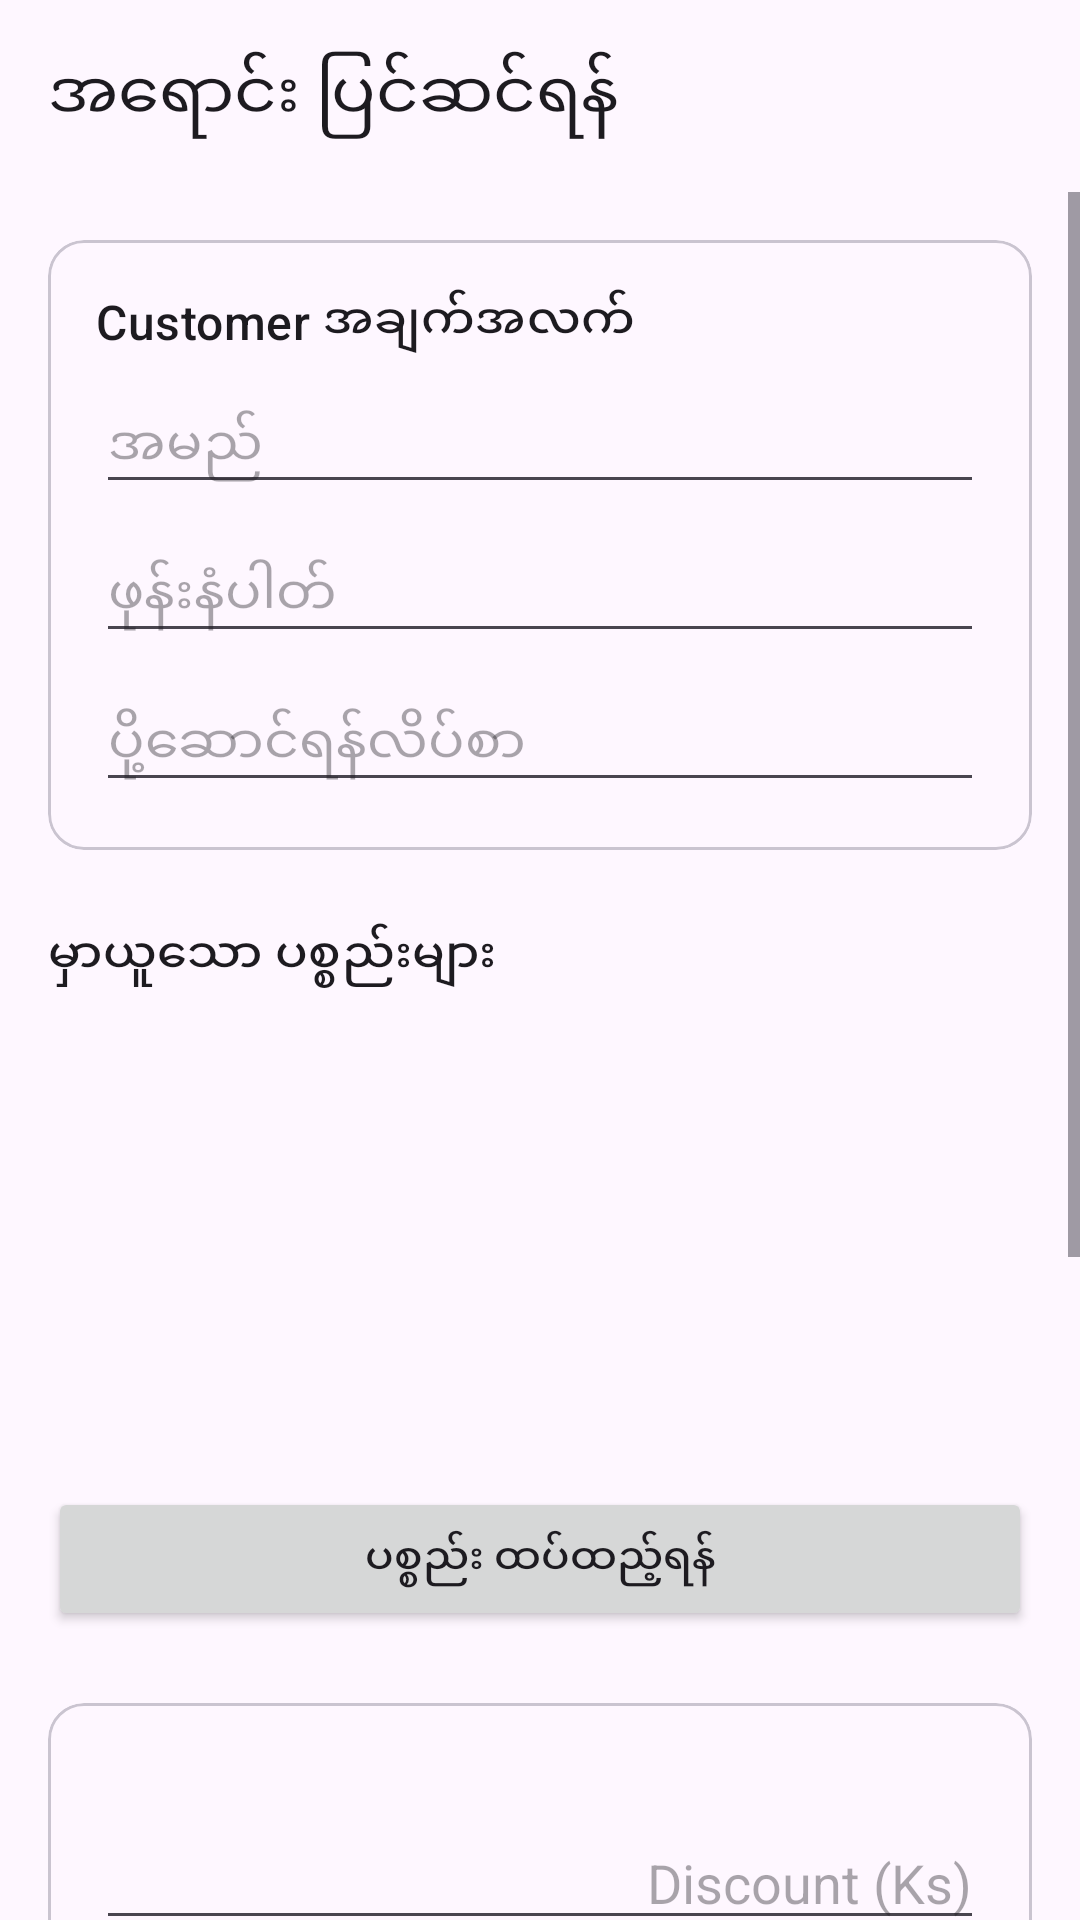

Android layout source for this screen:
<!-- AndroidManifest.xml: application theme Theme.POS -->
<!-- res/layout/activity_edit_sale.xml -->
<?xml version="1.0" encoding="utf-8"?>
<LinearLayout xmlns:android="http://schemas.android.com/apk/res/android"
    xmlns:app="http://schemas.android.com/apk/res-auto"
    xmlns:tools="http://schemas.android.com/tools"
    android:layout_width="match_parent"
    android:layout_height="match_parent"
    android:orientation="vertical"
    tools:context=".EditSaleActivity">

    
    <com.google.android.material.appbar.AppBarLayout
        android:layout_width="match_parent"
        android:layout_height="wrap_content">
        <com.google.android.material.appbar.MaterialToolbar
            android:id="@+id/toolbar"
            android:layout_width="match_parent"
            android:layout_height="?attr/actionBarSize"
            app:navigationIcon="@drawable/ic_arrow_back"
            app:title="အရောင်း ပြင်ဆင်ရန်" />
    </com.google.android.material.appbar.AppBarLayout>

    <ScrollView
        android:layout_width="match_parent"
        android:layout_height="match_parent">

        <LinearLayout
            android:layout_width="match_parent"
            android:layout_height="wrap_content"
            android:orientation="vertical"
            android:padding="16dp">

            
            <com.google.android.material.card.MaterialCardView
                android:layout_width="match_parent"
                android:layout_height="wrap_content"
                app:cardCornerRadius="12dp">
                <LinearLayout
                    android:layout_width="match_parent"
                    android:layout_height="wrap_content"
                    android:orientation="vertical"
                    android:padding="16dp">
                    <TextView
                        android:layout_width="wrap_content"
                        android:layout_height="wrap_content"
                        android:text="Customer အချက်အလက်"
                        android:textAppearance="?attr/textAppearanceTitleMedium" />
                    <EditText
                        android:id="@+id/editTextCustomerName"
                        android:layout_width="match_parent"
                        android:layout_height="wrap_content"
                        android:layout_marginTop="8dp"
                        android:hint="အမည်"
                        android:inputType="textPersonName" />
                    <EditText
                        android:id="@+id/editTextCustomerPhone"
                        android:layout_width="match_parent"
                        android:layout_height="wrap_content"
                        android:layout_marginTop="8dp"
                        android:hint="ဖုန်းနံပါတ်"
                        android:inputType="phone" />
                    <EditText
                        android:id="@+id/editTextCustomerAddress"
                        android:layout_width="match_parent"
                        android:layout_height="wrap_content"
                        android:layout_marginTop="8dp"
                        android:hint="ပို့ဆောင်ရန်လိပ်စာ"
                        android:inputType="textPostalAddress" />
                </LinearLayout>
            </com.google.android.material.card.MaterialCardView>

            
            <LinearLayout
                android:layout_width="match_parent"
                android:layout_height="wrap_content"
                android:layout_marginTop="24dp"
                android:gravity="center_vertical"
                android:orientation="horizontal">
                <TextView
                    android:layout_width="0dp"
                    android:layout_height="wrap_content"
                    android:layout_weight="1"
                    android:text="မှာယူသော ပစ္စည်းများ"
                    android:textAppearance="?attr/textAppearanceTitleMedium" />
                <ImageButton
                    android:id="@+id/buttonScanCode"
                    android:layout_width="wrap_content"
                    android:layout_height="wrap_content"
                    android:src="@drawable/ic_scan"
                    android:background="?attr/selectableItemBackgroundBorderless"
                    android:contentDescription="Scan Code"
                    android:padding="8dp"/>
            </LinearLayout>

            <androidx.recyclerview.widget.RecyclerView
                android:id="@+id/recyclerViewSalesItems"
                android:layout_width="match_parent"
                android:layout_height="wrap_content"
                android:minHeight="150dp"
                android:layout_marginTop="8dp"
                android:nestedScrollingEnabled="false"/>

            <Button
                android:id="@+id/buttonAddItem"
                android:layout_width="match_parent"
                android:layout_height="wrap_content"
                android:layout_marginTop="8dp"
                android:text="ပစ္စည်း ထပ်ထည့်ရန်"
                app:icon="@drawable/ic_add"/>

            
            <com.google.android.material.card.MaterialCardView
                android:layout_width="match_parent"
                android:layout_height="wrap_content"
                android:layout_marginTop="24dp"
                app:cardCornerRadius="12dp">
                <LinearLayout
                    android:layout_width="match_parent"
                    android:layout_height="wrap_content"
                    android:orientation="vertical"
                    android:padding="16dp">
                    <TextView
                        android:id="@+id/textViewSubtotal"
                        android:layout_width="match_parent"
                        android:layout_height="wrap_content"
                        android:gravity="end"
                        android:textAppearance="?attr/textAppearanceBodyLarge"
                        tools:text="စုစုပေါင်း: 3,000 Ks" />
                    <EditText
                        android:id="@+id/editTextDiscount"
                        android:layout_width="match_parent"
                        android:layout_height="wrap_content"
                        android:gravity="end"
                        android:hint="Discount (Ks)"
                        android:inputType="numberDecimal"/>
                    <EditText
                        android:id="@+id/editTextDeliveryFee"
                        android:layout_width="match_parent"
                        android:layout_height="wrap_content"
                        android:gravity="end"
                        android:hint="ပို့ဆောင်ခ (Ks)"
                        android:inputType="numberDecimal"/>
                    <TextView
                        android:id="@+id/textViewGrandTotal"
                        android:layout_width="match_parent"
                        android:layout_height="wrap_content"
                        android:layout_marginTop="8dp"
                        android:gravity="end"
                        android:textAppearance="?attr/textAppearanceHeadlineSmall"
                        android:textStyle="bold"
                        tools:text="ကျသင့်ငွေ: 3,000 Ks" />
                </LinearLayout>
            </com.google.android.material.card.MaterialCardView>

            
            <TextView
                android:layout_width="wrap_content"
                android:layout_height="wrap_content"
                android:layout_marginTop="24dp"
                android:text="ငွေပေးချေမှုအမျိုးအစား"
                android:textAppearance="?attr/textAppearanceTitleMedium" />

            <RadioGroup
                android:id="@+id/radioGroupPayment"
                android:layout_width="match_parent"
                android:layout_height="wrap_content"
                android:orientation="horizontal"
                android:layout_marginTop="8dp">
                <RadioButton
                    android:id="@+id/radioButtonPaid"
                    android:layout_width="wrap_content"
                    android:layout_height="wrap_content"
                    android:text="ငွေရပြီး"
                    android:checked="true"/>
                <RadioButton
                    android:id="@+id/radioButtonCod"
                    android:layout_width="wrap_content"
                    android:layout_height="wrap_content"
                    android:layout_marginStart="16dp"
                    android:text="COD"/>
                <RadioButton
                    android:id="@+id/radioButtonCredit"
                    android:layout_width="wrap_content"
                    android:layout_height="wrap_content"
                    android:layout_marginStart="16dp"
                    android:text="အကြွေး"/>
            </RadioGroup>

            <com.google.android.material.switchmaterial.SwitchMaterial
                android:id="@+id/switchDelivered"
                android:layout_width="match_parent"
                android:layout_height="wrap_content"
                android:layout_marginTop="16dp"
                android:text="ပို့ဆောင်ပြီး"
                android:textSize="18sp"/>

            
            <LinearLayout
                android:layout_width="match_parent"
                android:layout_height="wrap_content"
                android:orientation="horizontal"
                android:layout_marginTop="24dp">
                <Button
                    android:id="@+id/buttonCancel"
                    style="?attr/materialButtonOutlinedStyle"
                    android:layout_width="0dp"
                    android:layout_height="wrap_content"
                    android:layout_weight="1"
                    android:layout_marginEnd="8dp"
                    android:text="မလုပ်တော့ပါ"/>
                <Button
                    android:id="@+id/buttonConfirmSale"
                    android:layout_width="0dp"
                    android:layout_height="wrap_content"
                    android:layout_weight="1"
                    android:layout_marginStart="8dp"
                    android:text="Update"/>
            </LinearLayout>

        </LinearLayout>
    </ScrollView>
</LinearLayout>
<!-- resources referenced by this layout -->
<resources>
  <style name="Theme.POS" parent="Base.Theme.POS" />
  <style name="Base.Theme.POS" parent="Theme.Material3.DayNight.NoActionBar">
          <item name="colorPrimary">@color/primary_teal</item>
          <item name="colorPrimaryVariant">@color/primary_dark_teal</item>
          <item name="colorSecondary">@color/secondary_teal</item>
          <item name="colorSecondaryVariant">@color/secondary_teal</item>
          <item name="android:statusBarColor">?attr/colorPrimaryVariant</item>
      </style>
  <color name="primary_teal">#26A69A</color>
  <color name="primary_dark_teal">#00796B</color>
  <color name="secondary_teal">#80CBC4</color>
</resources>
